Run: headless pygame with SDL's dummy video driver; simulated clock (each Clock.tick advances the game by its frame time, no real sleeping); random seed 0; keys injected as events and as key.get_pressed() state; no mouse input.
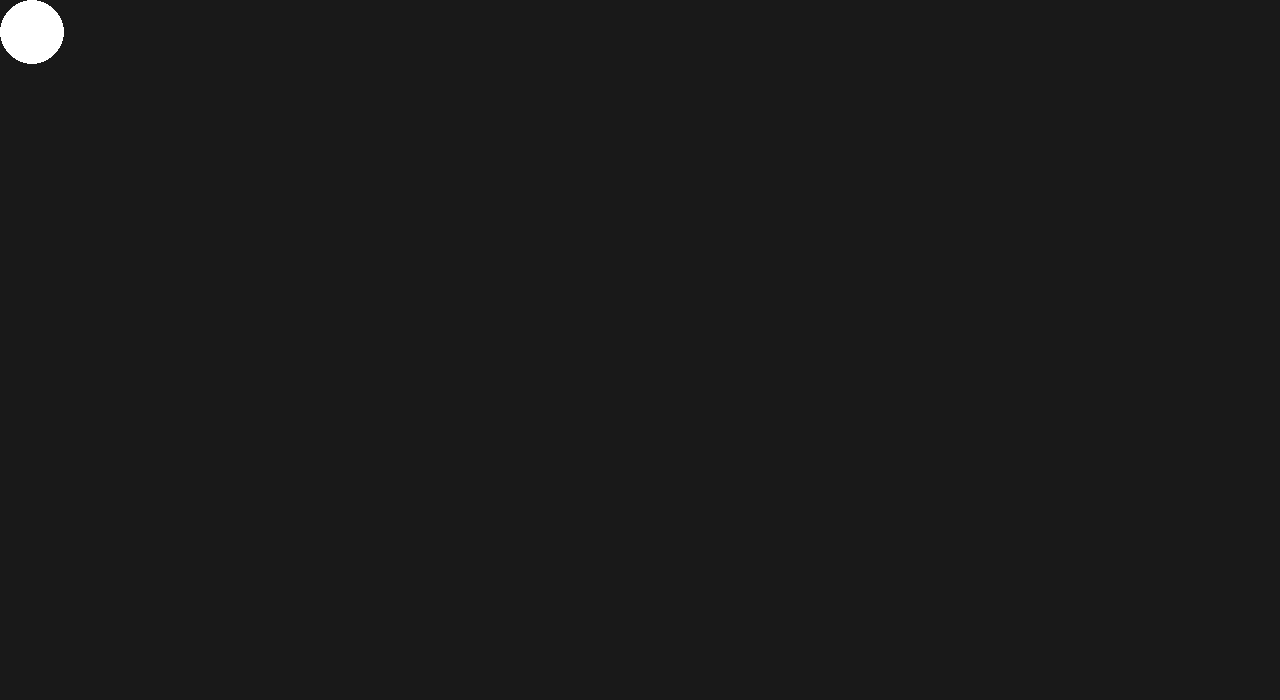
Frame 1 of 4 · flips 1–60 · no input
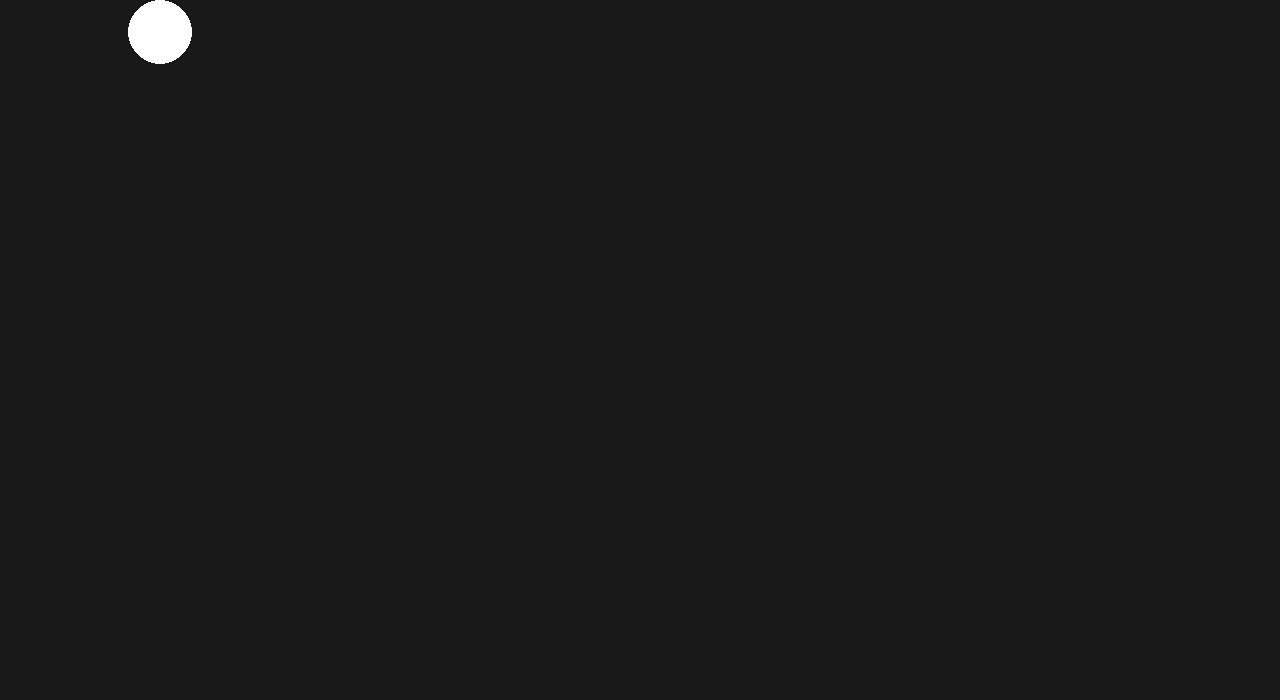
Frame 2 of 4 · flips 61–180 · tapped SPACE, RETURN · held RIGHT (→), D
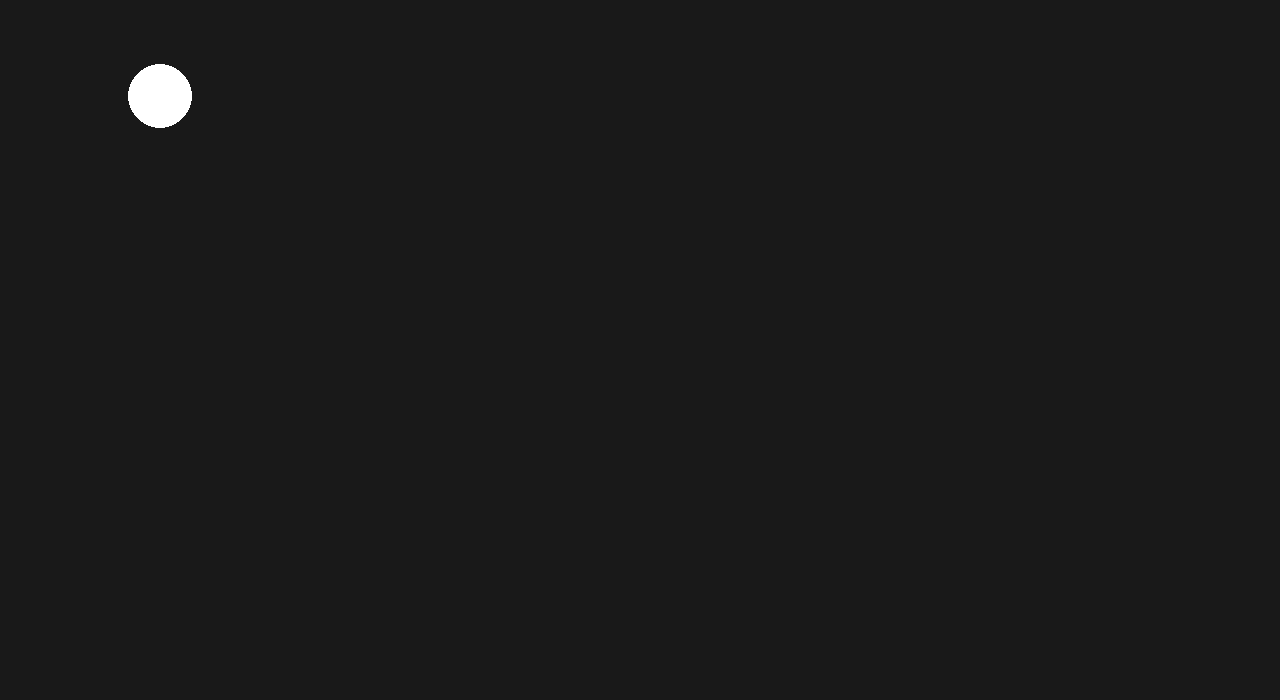
Frame 3 of 4 · flips 181–300 · held DOWN (↓), S
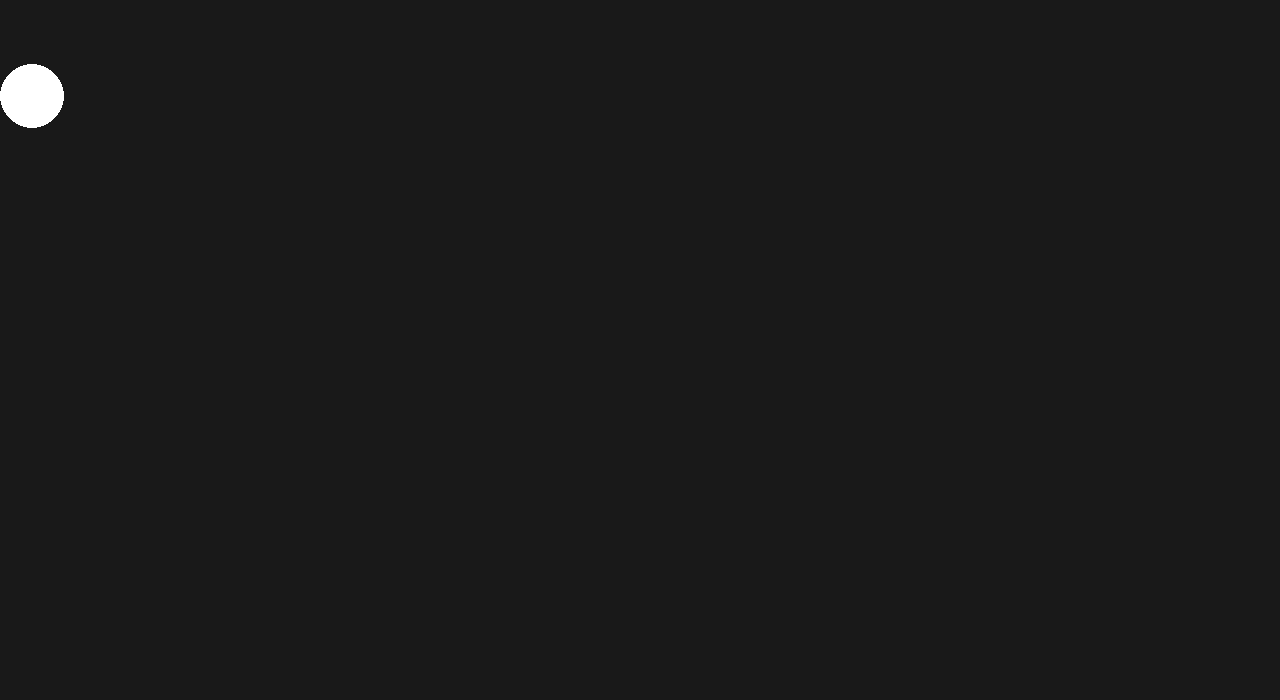
Frame 4 of 4 · flips 301–420 · held LEFT (←), A, UP (↑), W

The pygame program that drew these frames:

import pygame
from pygame import K_w, K_a, K_s, K_d


pygame.init()

# Fenster erstellen und größe festlegen
window_width = 1280
window_height = 700
window = pygame.display.set_mode((window_width, window_height))

# Position von Spieler festlegen
player_x = 32
player_y = 32

# Damit mein Fenster immer offen bleibt bis ich es mit x oder Escpae schließe
running = True
while running:
    for event in pygame.event.get():
        if event.type == pygame.QUIT:
            running = False
        elif event.type == pygame.KEYDOWN and event.key == pygame.K_ESCAPE:
            running = False

        # Spieler bewegt sich mit W, A, S, D 
        elif event.type == pygame.KEYDOWN and pygame.key.get_pressed()[K_d]:
            player_x += 32
        elif event.type == pygame.KEYDOWN and pygame.key.get_pressed()[K_a]:
            player_x -= 32
        elif event.type == pygame.KEYDOWN and pygame.key.get_pressed() [K_w]:
            player_y -= 32
        elif event.type == pygame.KEYDOWN  and pygame.key.get_pressed()[K_s]:
            player_y += 32

    window.fill((25, 25, 25))

    pygame.draw.circle(window, color = "white", center=(player_x, player_y), radius=32, width=64)
    pygame.display.update()

pygame.quit()
